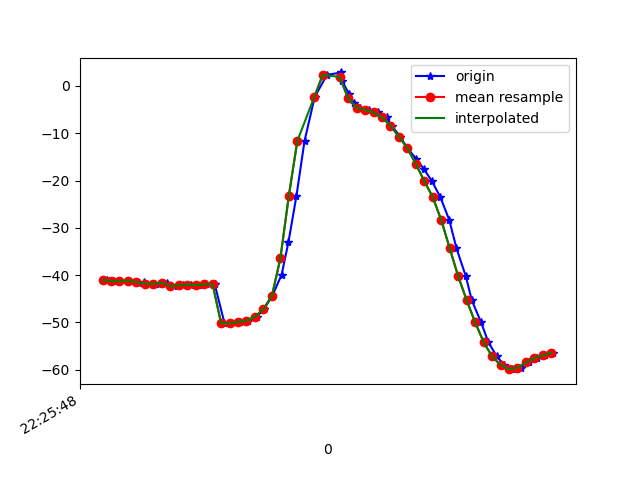

Data behind this chart, as committed beside it:
1617747948710, 443585350348442, -41.045982, 12.22604, -18.828081
1617747948726, 443585369579212, -41.26, 12.7, -18.79
1617747948741, 443585388809982, -41.34, 12.39, -19.26
1617747948761, 443585408040752, -41.15, 12.41, -18.97
1617747948786, 443585427271522, -41.57, 12.58, -20.11
1617747948799, 443585446502292, -41.43, 12.2, -20
1617747948816, 443585465733062, -41.81, 12.62, -19.98
1617747948834, 443585484963832, -41.86, 12.24, -20.6
1617747948852, 443585504194602, -41.63, 11.95, -20.14
1617747948876, 443585523425372, -42.3, 12.17, -21.26
1617747948891, 443585542656142, -42.19, 11.65, -21.39
1617747948910, 443585561886912, -41.99, 11.35, -20.91
1617747948935, 443585581117682, -42.16, 10.91, -21.7
1617747948945, 443585600348452, -41.95, 10.44, -21.71
1617747948965, 443585619579222, -41.94, 9.801, -21.3
1617747948988, 443585638809992, -50.17, 10.4, -20.67
1617747949004, 443585658040762, -50.19, 9.731, -23.39
1617747949025, 443585677271532, -49.9, 11.59, -24.72
1617747949043, 443585696502302, -49.61, 14.97, -27.67
1617747949064, 443585715733072, -48.81, 19.81, -30.96
1617747949081, 443585734963842, -47.18, 25.66, -35.36
1617747949101, 443585754194612, -44.4, 32.03, -41.22
1617747949123, 443585773425382, -39.89, 38.59, -49.17
1617747949139, 443585792656152, -33.07, 44.57, -59.78
1617747949158, 443585811886922, -23.23, 49.14, -73.47
1617747949177, 443585831117692, -11.68, 51.15, -89.39
1617747949201, 443585850348462, -2.354, 50.9, -103.5
1617747949230, 443585869579232, 2.316, 49.77, -113.1
1617747949264, 443585888810002, 2.848, 49.02, -118.9
1617747949266, 443585908040772, 0.9669, 48.96, -122.2
1617747949282, 443585927271542, -1.619, 49.46, -123.9
1617747949293, 443585946623432, -3.601, 49.95, -124.5
1617747949308, 443585965854202, -4.581, 50.12, -124.7
1617747949329, 443585985084972, -5.056, 50.18, -124.6
1617747949350, 443586004315742, -5.621, 50.37, -123.9
1617747949371, 443586023546512, -6.679, 50.91, -122
1617747949383, 443586042777282, -8.428, 51.76, -118.9
1617747949403, 443586062008052, -10.73, 52.72, -115
1617747949420, 443586081238822, -13.18, 53.59, -110.8
1617747949441, 443586100469592, -15.43, 54.4, -106.3
1617747949459, 443586119700362, -17.6, 55.26, -101.4
1617747949478, 443586138931132, -20.14, 56.17, -96
1617747949498, 443586158161902, -23.55, 56.91, -89.5
1617747949519, 443586177392672, -28.36, 57.21, -81.21
1617747949536, 443586196623442, -34.35, 56.82, -71.72
1617747949558, 443586215854212, -40.24, 55.48, -62.5
1617747949572, 443586235084982, -45.31, 53.26, -54.06
1617747949594, 443586254315752, -49.97, 50.04, -45.99
1617747949611, 443586273546522, -54.14, 45.73, -39.02
1617747949631, 443586292777292, -57.18, 40.5, -33.41
1617747949649, 443586312008062, -59.01, 34.71, -28.83
1617747949668, 443586331238832, -59.89, 29.27, -25.01
1617747949689, 443586350469602, -59.6, 25.45, -22.57
1617747949707, 443586369700372, -58.47, 23.6, -21.42
1617747949726, 443586388931142, -57.54, 22.82, -20.74
1617747949745, 443586408161912, -56.98, 21.87, -19.98
1617747949765, 443586427392682, -56.43, 20.8, -19.29
